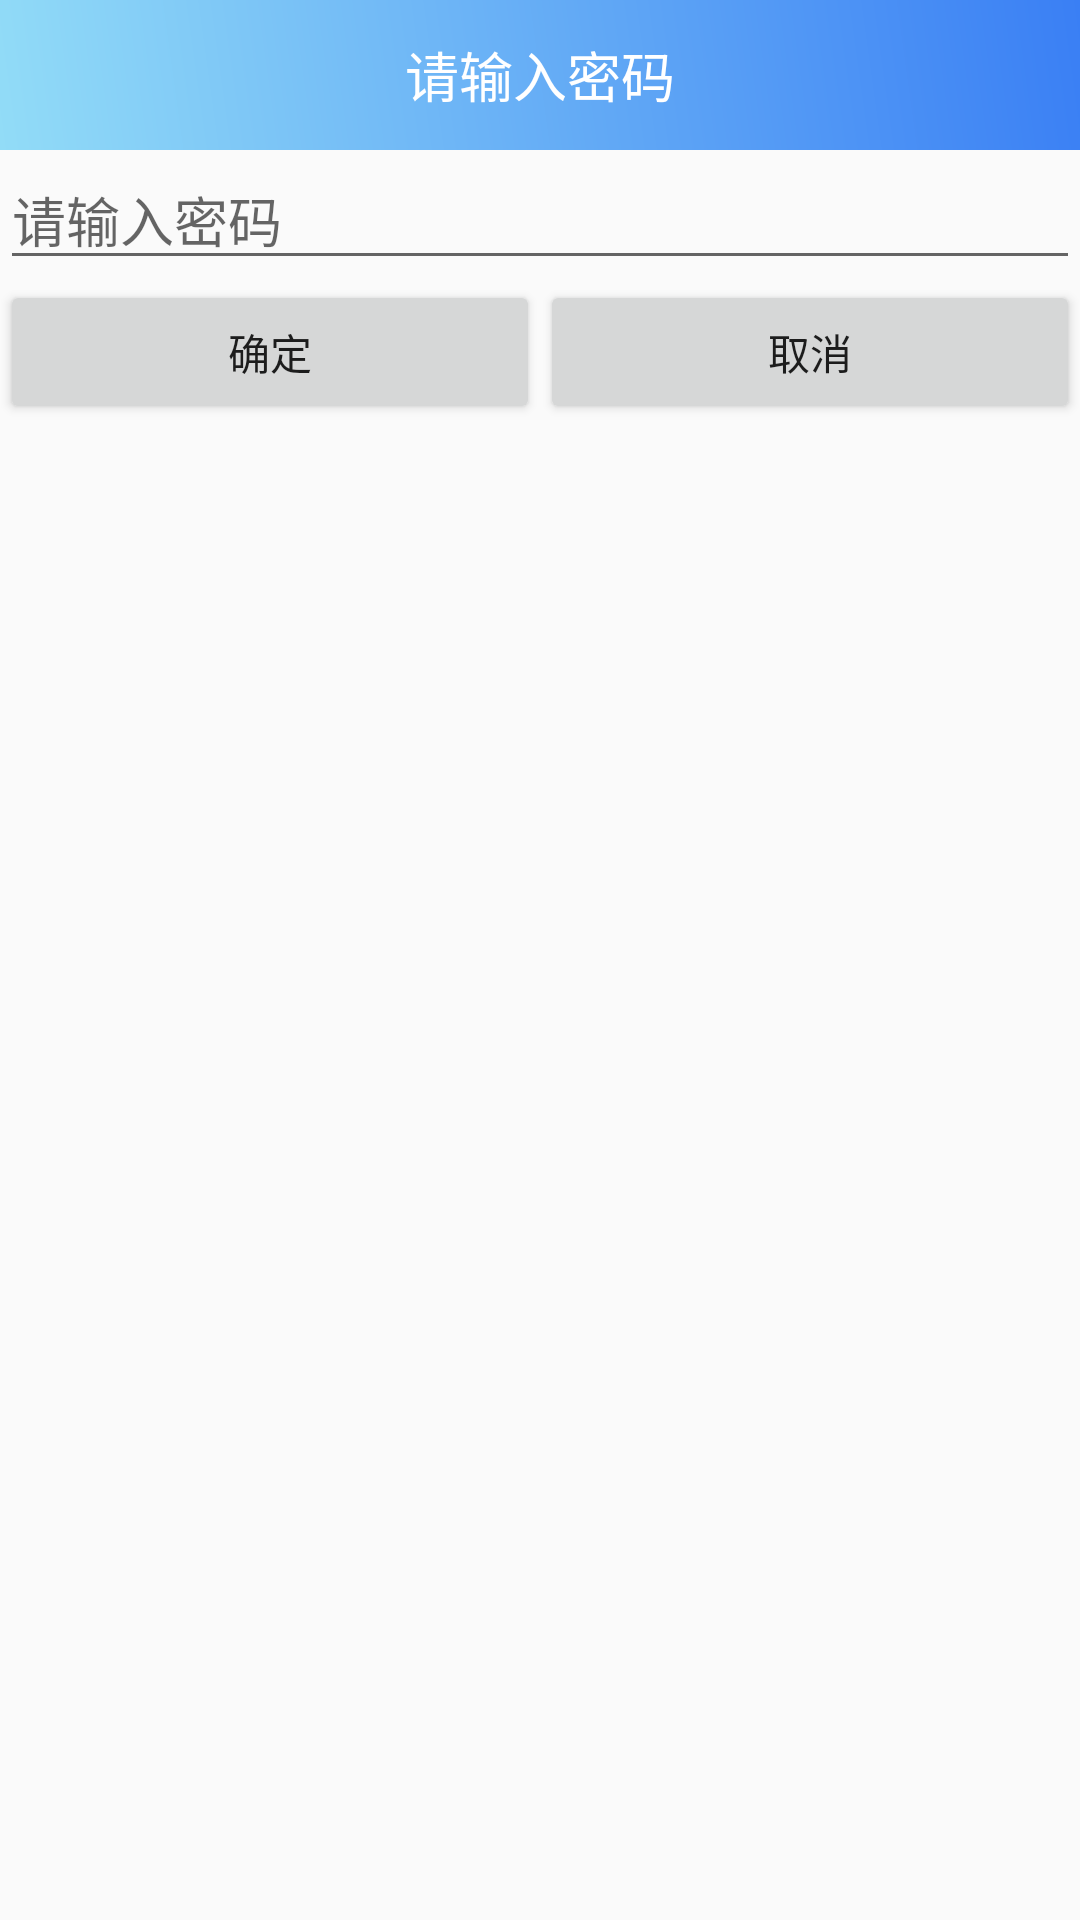

Layout XML and referenced resources for this Android screen:
<!-- AndroidManifest.xml: application theme Theme.AppCompat.DayNight.NoActionBar -->
<!-- res/layout/dialog_lostfind_enterpwd.xml -->
<?xml version="1.0" encoding="utf-8"?>
<LinearLayout xmlns:android="http://schemas.android.com/apk/res/android"
              android:orientation="vertical"
              android:gravity="center_horizontal"
              android:layout_width="290dp"
              android:layout_height="match_parent">
    <TextView
        android:layout_width="match_parent"
        android:layout_height="50dp"
        android:text="请输入密码"
        android:textColor="#ffffff"
        android:textSize="18sp"
        android:background="@drawable/text_title_background"
        android:gravity="center"/>
    
    <EditText
        android:inputType="textPassword"
        android:id="@+id/et_dialog_enterpwd_password"
        android:layout_width="match_parent"
        android:layout_height="wrap_content"
        android:hint="请输入密码"/>


    <LinearLayout
        android:gravity="center_horizontal"
        android:layout_width="match_parent"
        android:layout_height="wrap_content"
        android:orientation="horizontal">

        <Button
            android:id="@+id/bt_dialog_enterpwd_confirm"
            android:layout_weight="1"
            android:layout_width="0dp"
            android:layout_height="wrap_content"
            android:text="确定"/>

        <Button
            android:id="@+id/bt_dialog_enterpwd_cancel"
            android:layout_weight="1"
            android:layout_width="0dp"
            android:layout_height="wrap_content"
            android:text="取消"/>

    </LinearLayout>

</LinearLayout>
<!-- resources referenced by this layout -->
<resources>
  <!-- drawable text_title_background (drawable) -->
  <?xml version="1.0" encoding="utf-8"?>
  <shape xmlns:android="http://schemas.android.com/apk/res/android" android:shape="rectangle" >
  
      <gradient
          android:angle="45"
          android:startColor="#92DCF7"
          android:endColor="#3A7FF4"
          android:type="linear"
          />
  
      <size
          android:width="270dp"
          android:height="60dp"
          />
  </shape>
</resources>
